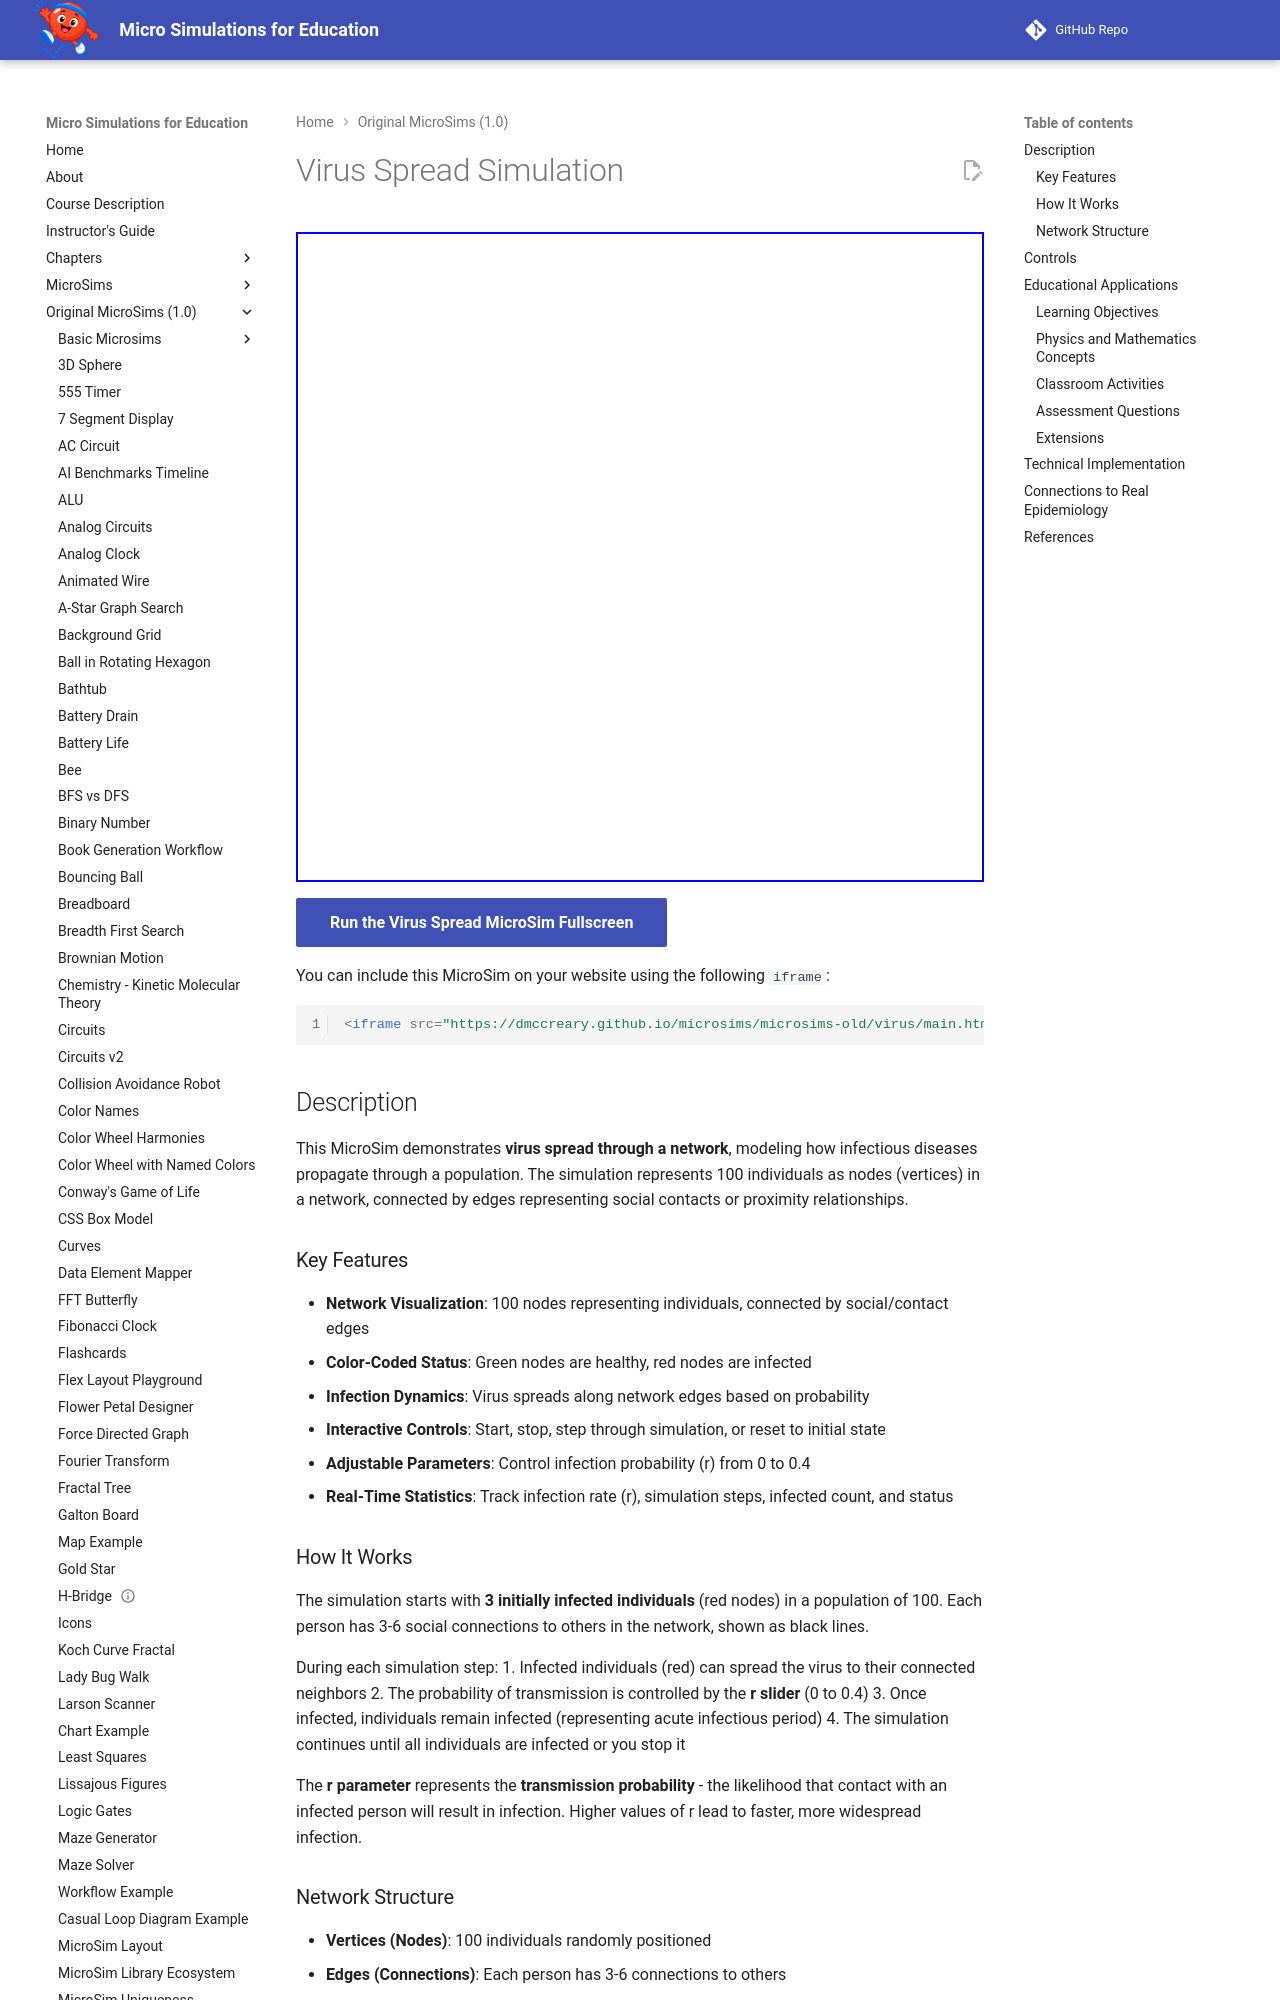

repository: dmccreary/microsims · page: microsims-old/virus/index.html · generator: mkdocs

---
title: Virus Spread Simulation
description: An interactive network simulation demonstrating how viruses spread through a population with adjustable infection probability and network connections.
quality_score: 75
image: /microsims-old/virus/virus.png
og:image: /microsims-old/virus/virus.png
twitter:image: /microsims-old/virus/virus.png
social:
   cards: false
---

# Virus Spread Simulation

<iframe src="main.html" width="100%" height="650px"></iframe>

[Run the Virus Spread MicroSim Fullscreen](./main.html){ .md-button .md-button--primary }

You can include this MicroSim on your website using the following `iframe`:

```html
<iframe src="https://dmccreary.github.io/microsims/microsims-old/virus/main.html" width="100%" height="650px"></iframe>
```

## Description

This MicroSim demonstrates **virus spread through a network**, modeling how infectious diseases propagate through a population. The simulation represents 100 individuals as nodes (vertices) in a network, connected by edges representing social contacts or proximity relationships.

### Key Features

- **Network Visualization**: 100 nodes representing individuals, connected by social/contact edges
- **Color-Coded Status**: Green nodes are healthy, red nodes are infected
- **Infection Dynamics**: Virus spreads along network edges based on probability
- **Interactive Controls**: Start, stop, step through simulation, or reset to initial state
- **Adjustable Parameters**: Control infection probability (r) from 0 to 0.4
- **Real-Time Statistics**: Track infection rate (r), simulation steps, infected count, and status

### How It Works

The simulation starts with **3 initially infected individuals** (red nodes) in a population of 100. Each person has 3-6 social connections to others in the network, shown as black lines.

During each simulation step:
1. Infected individuals (red) can spread the virus to their connected neighbors
2. The probability of transmission is controlled by the **r slider** (0 to 0.4)
3. Once infected, individuals remain infected (representing acute infectious period)
4. The simulation continues until all individuals are infected or you stop it

The **r parameter** represents the **transmission probability** - the likelihood that contact with an infected person will result in infection. Higher values of r lead to faster, more widespread infection.

### Network Structure

- **Vertices (Nodes)**: 100 individuals randomly positioned
- **Edges (Connections)**: Each person has 3-6 connections to others
- **Initial Infected**: 3 individuals start infected
- **Graph Type**: Random graph with degree constraints
